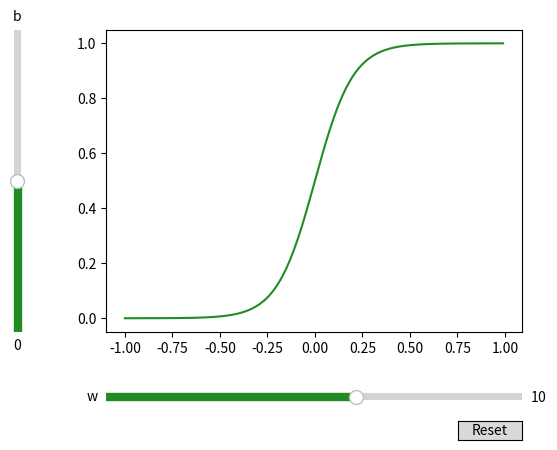

The matplotlib source for this figure:
import numpy as np
import matplotlib.pyplot as plt
from matplotlib.widgets import Slider, Button

# Define the x inputs
x = np.arange(-1, 1, 0.01)

# Define parameters
W_MIN = -50.0
W_MAX = 50.0
W_INIT = 10.0

B_MIN = -20.0
B_MAX = 20.0
B_INIT = 0.0

COLOR = "forestgreen"


# Define the logistic function
def sigmoid(x: np.ndarray, w: float, b: float) -> np.ndarray:
    z = w * x + b
    y = 1 / (1 + np.exp(-z))
    return y


# Compute the y values
y = sigmoid(x, W_INIT, B_INIT)

# Create the plot, adjust it's position and plot the graph
fig, ax = plt.subplots()
fig.subplots_adjust(left=0.25, bottom=0.25)
(line,) = ax.plot(x, y, c=COLOR)

# Create two sliders for the w and b parameter
ax_w = fig.add_axes([0.25, 0.1, 0.65, 0.03])
w_slider = Slider(
    ax=ax_w, label="w", color=COLOR, valmin=W_MIN, valmax=W_MAX, valinit=W_INIT
)

ax_b = fig.add_axes([0.1, 0.25, 0.0225, 0.63])
b_slider = Slider(
    ax=ax_b,
    label="b",
    color=COLOR,
    valmin=B_MIN,
    valmax=B_MAX,
    valinit=B_INIT,
    orientation="vertical",
)

# Create and place a reset button
resetax = fig.add_axes([0.8, 0.025, 0.1, 0.04])
button = Button(resetax, "Reset", hovercolor=COLOR)


# Define an update function for the sliders on-changed event
def update(val):
    """Updates the y values according to the w and b slider values"""
    line.set_ydata(sigmoid(x, w_slider.val, b_slider.val))
    fig.canvas.draw_idle()


# Define a reset function for the buttons on-clicked event
def reset(event):
    """Resets the slider values to the initial values of w and b"""
    w_slider.reset()
    b_slider.reset()


# Connect the update function to sliders on-changed events
w_slider.on_changed(update)
b_slider.on_changed(update)

# Connect the onclick event of the reset button to reset function
button.on_clicked(reset)

# Show the plot
plt.show()
